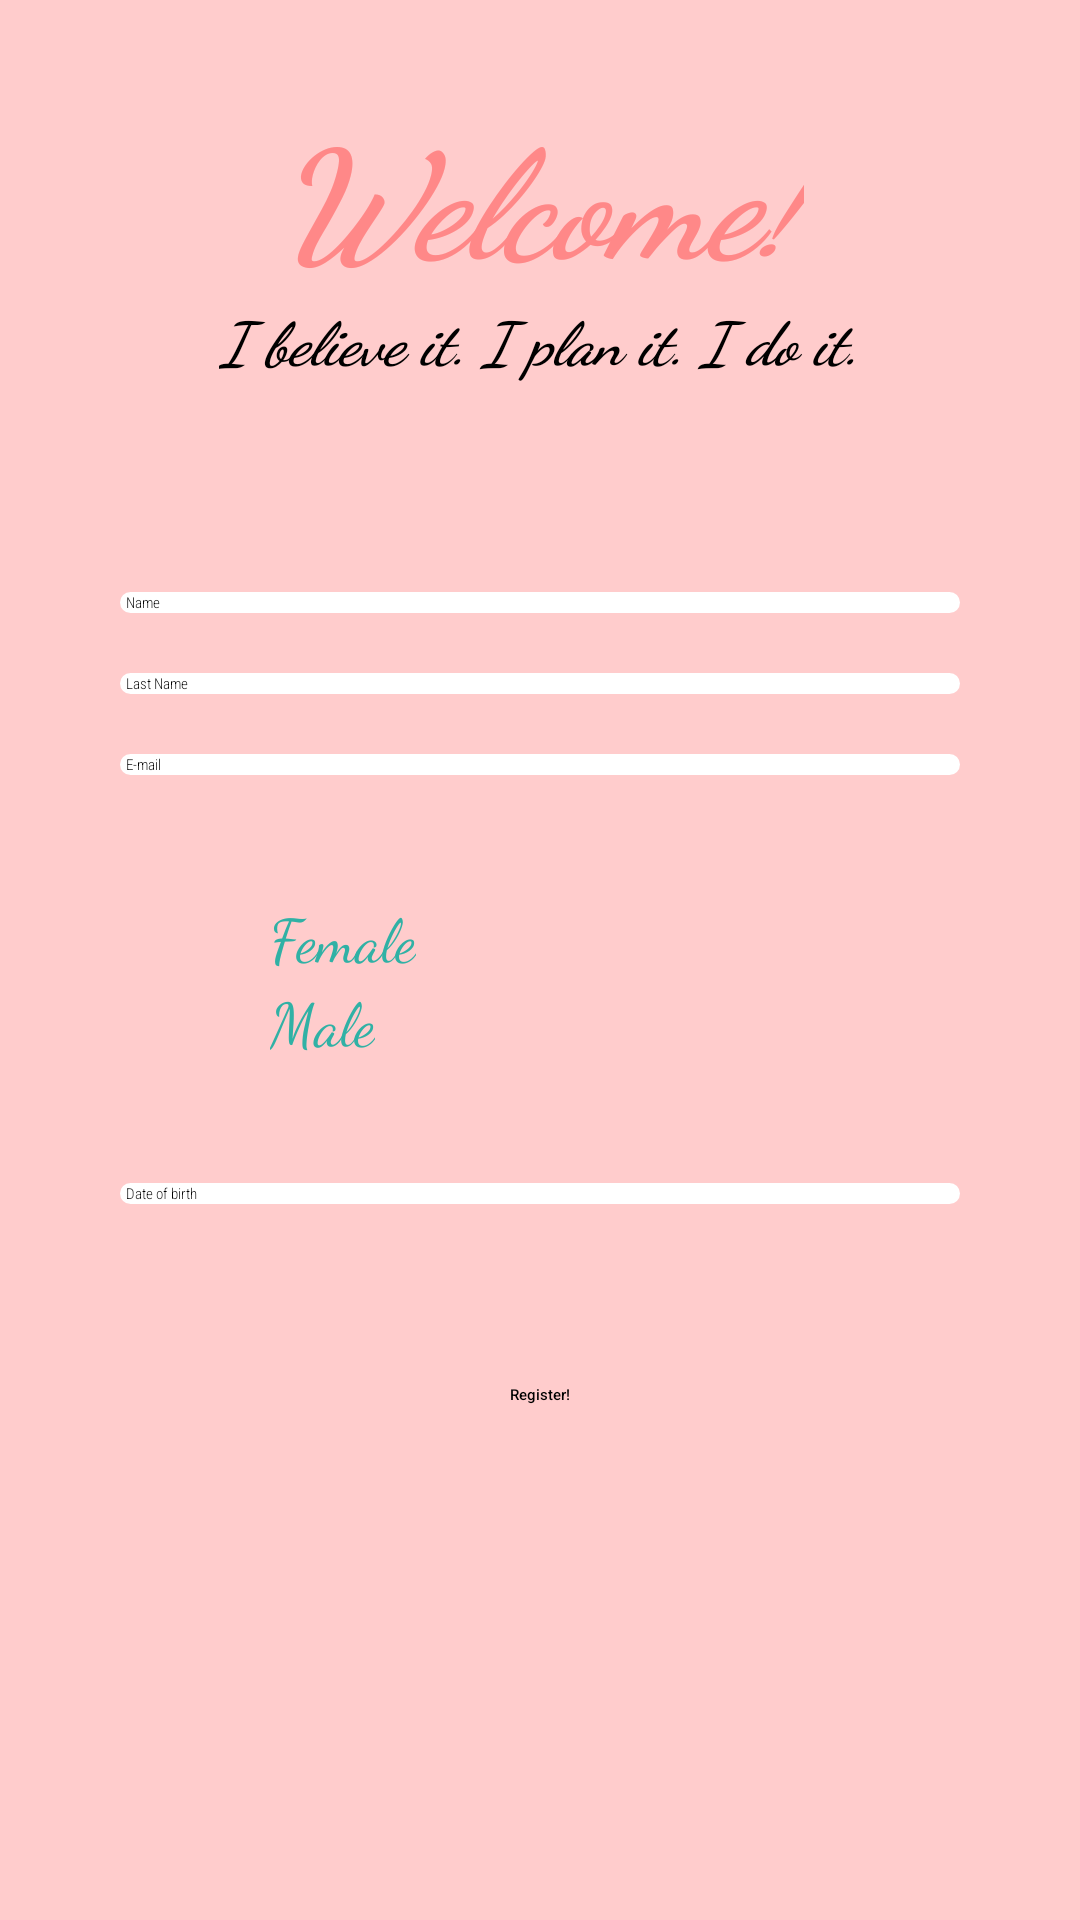

Write the Android layout XML for this screen, with the resource values it uses.
<!-- AndroidManifest.xml: application theme themeGreen -->
<!-- res/layout/activity_main.xml -->
<?xml version="1.0" encoding="utf-8"?>
<RelativeLayout xmlns:android="http://schemas.android.com/apk/res/android"
    xmlns:app="http://schemas.android.com/apk/res-auto"
    xmlns:tools="http://schemas.android.com/tools"
    android:layout_width="match_parent"
    android:layout_height="match_parent"
    android:background="#FCC"
    tools:context=".MainActivity">

    <TextView
        android:id="@+id/txtWelcome"
        android:layout_width="wrap_content"
        android:layout_height="wrap_content"
        android:text="Welcome!"
        android:textSize="50sp"
        android:textStyle="bold|italic"
        android:textColor="#F88"
        android:fontFamily="cursive"
        android:layout_centerHorizontal="true"
        android:layout_marginTop="30dp"/>

    <TextView
        android:id="@+id/txtQuote"
        android:layout_width="wrap_content"
        android:layout_height="wrap_content"
        android:textSize="20sp"
        android:text="I believe it. I plan it. I do it."
        android:textStyle="italic|bold"
        android:fontFamily="cursive"
        android:layout_below="@+id/txtWelcome"
        android:layout_centerHorizontal="true"
        />

    <RelativeLayout
        android:layout_width="wrap_content"
        android:layout_height="wrap_content"
        android:layout_centerHorizontal="true"
        android:layout_below="@+id/txtQuote"
        android:padding="40dp">

        <EditText
            android:id="@+id/txtName"
            android:layout_width="match_parent"
            android:layout_height="wrap_content"
            android:layout_marginTop="30dp"
            android:background="@drawable/bg_fields"
            android:hint="  Name"
            android:fontFamily="sans-serif-condensed-light"/>


        <EditText
            android:id="@+id/txtLastname"
            android:layout_width="match_parent"
            android:layout_height="wrap_content"
            android:layout_centerInParent="true"
            android:layout_below="@+id/txtName"
            android:layout_marginTop="20dp"
            android:background="@drawable/bg_fields"
            android:hint="  Last Name"
            android:fontFamily="sans-serif-condensed-light"/>


        <EditText
            android:id="@+id/txtEmail"
            android:layout_width="match_parent"
            android:layout_height="wrap_content"
            android:layout_centerInParent="true"
            android:layout_below="@+id/txtLastname"
            android:layout_marginTop="20dp"
            android:background="@drawable/bg_fields"
            android:hint="  E-mail"
            android:fontFamily="sans-serif-condensed-light"/>

        <RadioGroup
            android:id="@+id/gndr"
            android:layout_width="wrap_content"
            android:layout_height="wrap_content"
            android:layout_below="@+id/txtEmail"
            android:layout_marginTop="40dp"
            android:layout_marginLeft="50dp">

            <RadioButton
                android:id="@+id/gndrFemale"
                android:layout_width="wrap_content"
                android:layout_height="wrap_content"
                android:text="Female"
                android:textSize="20sp"
                android:textColor="#30B1A5"
                android:checked="true"
                android:fontFamily="cursive"/>

            <RadioButton
                android:id="@+id/gndrMale"
                android:layout_width="wrap_content"
                android:layout_height="wrap_content"
                android:text="Male"
                android:textSize="20sp"
                android:textColor="#30B1A5"
                android:fontFamily="cursive"/>

        </RadioGroup>

        <EditText
            android:id="@+id/birthDate"
            android:layout_width="match_parent"
            android:layout_height="wrap_content"
            android:layout_below="@+id/gndr"
            android:layout_marginTop="40dp"
            android:background="@drawable/bg_fields"
            android:inputType="date"
            android:hint="  Date of birth"
            android:fontFamily="sans-serif-condensed-light"/>

        <Button
            android:layout_width="wrap_content"
            android:layout_height="wrap_content"
            android:layout_below="@+id/birthDate"
            android:text="Register!"
            android:fontFamily="sans-serif-medium"
            android:layout_marginTop="60dp"
            android:layout_centerHorizontal="true"/>

    </RelativeLayout>

</RelativeLayout>
<!-- resources referenced by this layout -->
<resources>
  <!-- drawable bg_fields (drawable-v24) -->
  <?xml version="1.0" encoding="utf-8"?>
  <shape xmlns:android="http://schemas.android.com/apk/res/android">
  
      <corners android:radius="20dp"/>
      <solid android:color="#FFF"/>
  </shape>
</resources>
